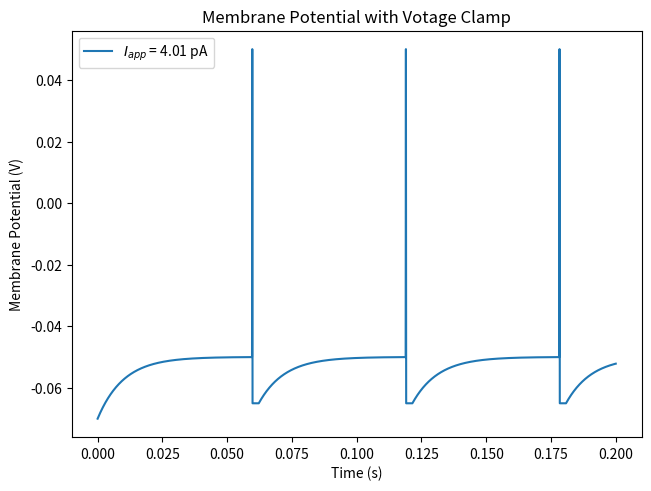

Recreate this plot in Python.
import random as r
import numpy as np
import matplotlib.pyplot as plt

#declaring parameters
leakPot = -70e-3 #V
totMemRes = 5e6 #Ohms
totMemCapac = 2e-9 #F

spikeThreshold = -50e-3 #V
resetPot = -65e-3 #V

#LIR equation, solved for Vm-dot
def f(x,i):
    return ((leakPot-x)/totMemRes + Iapp[i])/totMemCapac

#generate vectors
dt = 0.1 * 10**-3
time = np.arange(0,0.2+dt, dt)

V = np.ones(len(time)) * leakPot

I0 = 4.01e-9 #A
Iapp = np.ones(len(time)) * I0

tref = 2.6
spikes = []

#forward Euler method
for i in range(1, len(time)):
    tref+=dt
    if tref > 2.5e-3:
        x = V[i-1]
        V[i] = x + dt*f(x,i)
    else:
        V[i] = resetPot
    if V[i] > spikeThreshold:
        V[i] = resetPot
        tref = 0
        spikes.append(i)

for i in spikes:
    V[i] = 50e-3

#plot it
plt.figure(layout = 'constrained')
plt.title("Membrane Potential with Votage Clamp")
plt.plot(time, V, label = "$I_{app}$ = 4.01 pA")

plt.xlabel("Time (s)")
plt.ylabel("Membrane Potential (V)")
plt.legend()
plt.show()
plt.close()
